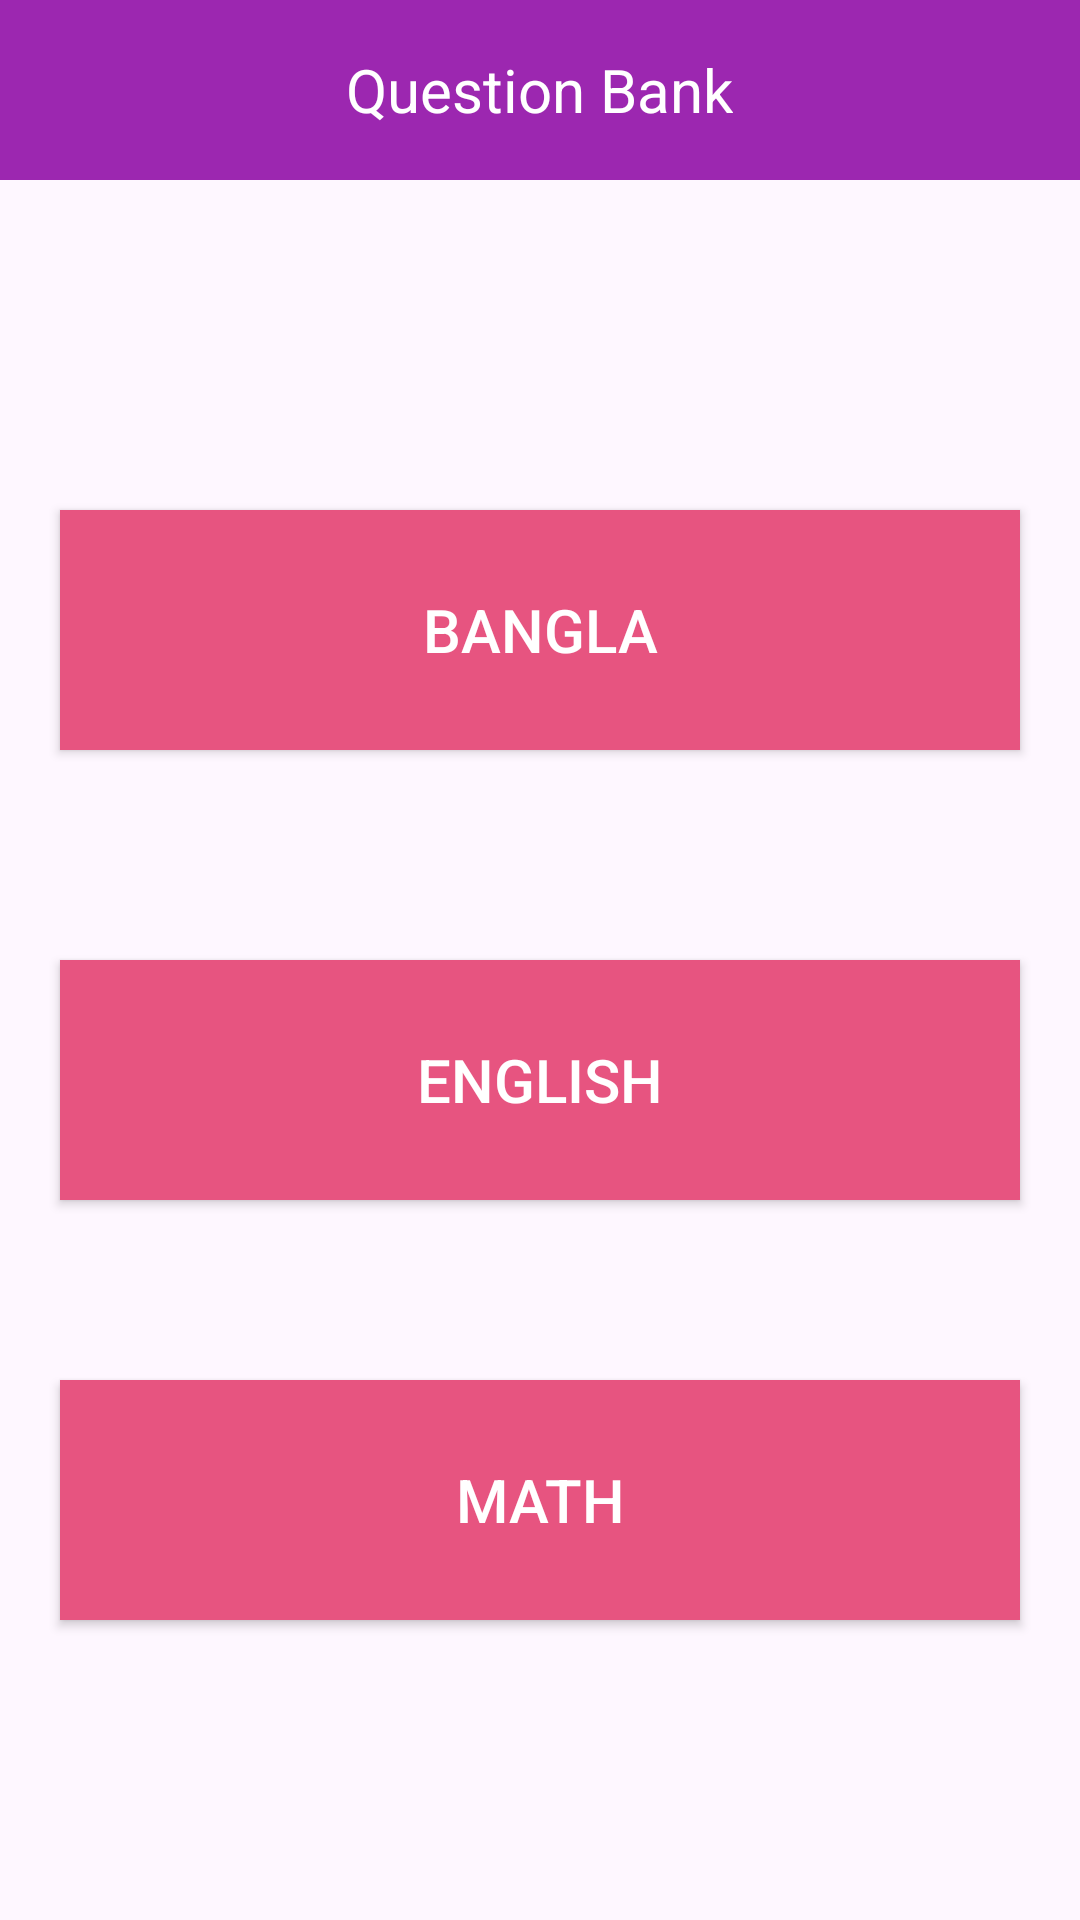

Reconstruct the res/layout file that produces this screen, plus the resources it refers to.
<!-- AndroidManifest.xml: application theme Theme.QuestionBankapp -->
<!-- res/layout/activity_subject.xml -->
<?xml version="1.0" encoding="utf-8"?>

<RelativeLayout xmlns:android="http://schemas.android.com/apk/res/android"
    xmlns:app="http://schemas.android.com/apk/res-auto"
    android:layout_width="match_parent"
    android:layout_height="match_parent"
    android:background="@drawable/hdback">

    <androidx.drawerlayout.widget.DrawerLayout
        android:id="@+id/drawer_layout"
        android:layout_width="match_parent"
        android:layout_height="match_parent">

        <LinearLayout
            android:layout_width="match_parent"
            android:layout_height="match_parent"
            android:orientation="vertical">

            <RelativeLayout
                android:layout_width="match_parent"
                android:layout_height="60dp"
                android:background="#9C27B0"
                android:layout_marginBottom="40dp">

                <TextView
                    android:id="@+id/app_name"
                    android:layout_width="wrap_content"
                    android:layout_height="wrap_content"
                    android:layout_centerInParent="true"
                    android:text="Question Bank"
                    android:textColor="@android:color/white"
                    android:textSize="20sp" />

            </RelativeLayout>

            <Button
                android:id="@+id/bangla"
                android:layout_width="match_parent"
                android:layout_height="80dp"
                android:background="#E75480"
                android:layout_marginLeft="20dp"
                android:layout_marginRight="20dp"
                android:layout_marginBottom="40dp"
                android:layout_marginTop="70dp"
                android:text="Bangla"
                android:textColor="@android:color/white"
                android:textSize="20sp"
                android:gravity="center"/>

            <Button
                android:id="@+id/English"
                android:layout_width="match_parent"
                android:layout_height="80dp"
                android:background="#E75480"
                android:text="English"
                android:textColor="@android:color/white"
                android:layout_marginLeft="20dp"
                android:layout_marginRight="20dp"
                android:layout_marginTop="30dp"
                android:textSize="20sp"
                android:gravity="center"/>

            <Button
                android:id="@+id/Math"
                android:layout_width="match_parent"
                android:layout_height="80dp"
                android:background="#E75480"
                android:text="Math"
                android:layout_marginLeft="20dp"
                android:layout_marginRight="20dp"
                android:layout_marginTop="60dp"
                android:textColor="@android:color/white"
                android:textSize="20sp"
                android:gravity="center"/>

        </LinearLayout>
    </androidx.drawerlayout.widget.DrawerLayout>
</RelativeLayout>
<!-- resources referenced by this layout -->
<resources>
  <style name="Theme.QuestionBankapp" parent="Base.Theme.QuestionBankapp" />
  <style name="Base.Theme.QuestionBankapp" parent="Theme.Material3.DayNight.NoActionBar">
          
          
      </style>
</resources>
